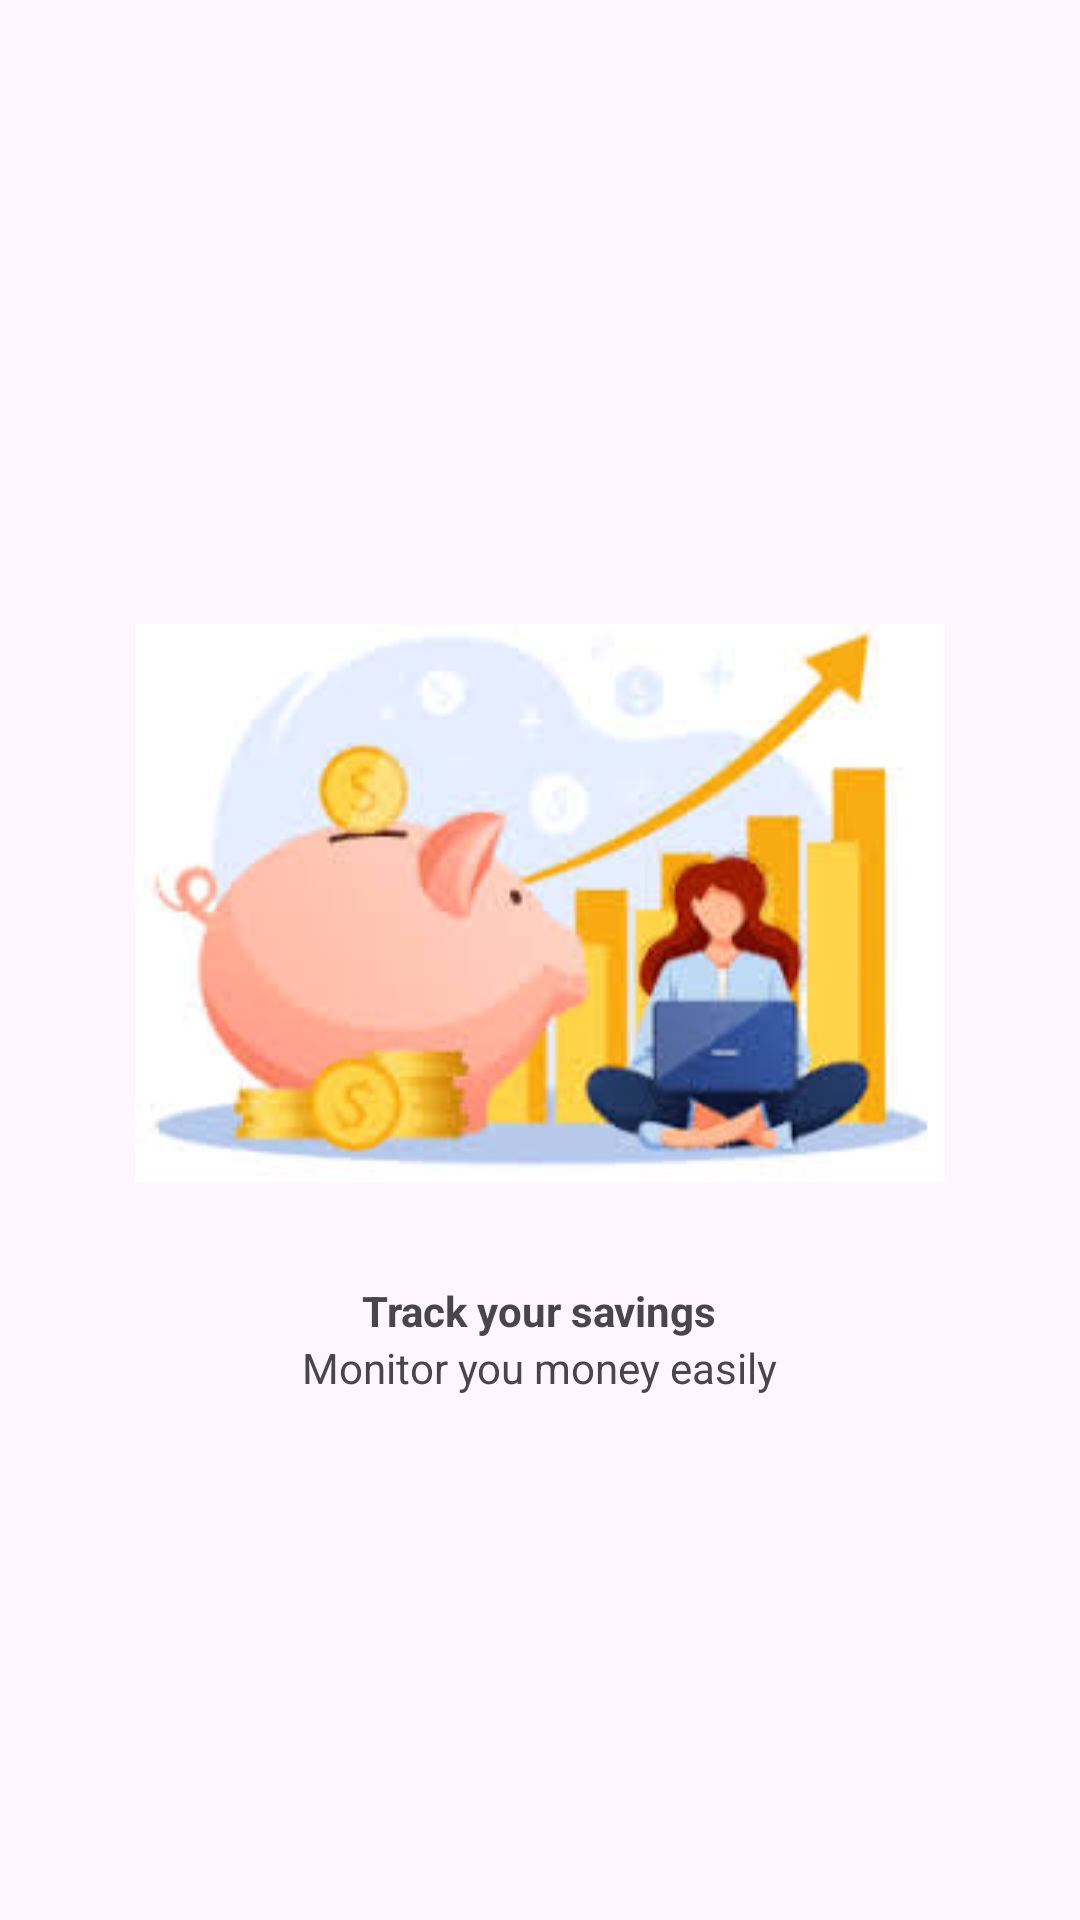

This screen was rendered from an Android layout file. Write that file and the resources it references.
<!-- AndroidManifest.xml: application theme Theme.CoinCrateProject -->
<!-- res/layout/getstarted_page.xml -->
<?xml version="1.0" encoding="utf-8"?>
<LinearLayout xmlns:android="http://schemas.android.com/apk/res/android"
    xmlns:app="http://schemas.android.com/apk/res-auto"
    xmlns:tools="http://schemas.android.com/tools"
    android:id="@+id/main"
    android:layout_width="match_parent"
    android:layout_height="match_parent"
    android:orientation="vertical"
    android:gravity="center">

    <ImageView
        android:layout_width="wrap_content"
        android:layout_height="253dp"
        android:src="@drawable/image1" />

    <TextView
        android:layout_width="wrap_content"
        android:layout_height="wrap_content"
        android:text="Track your savings"
        android:textStyle="bold"
        />
    <TextView
        android:layout_width="wrap_content"
        android:layout_height="wrap_content"
        android:text="Monitor you money easily"
        />

</LinearLayout>
<!-- resources referenced by this layout -->
<resources>
  <!-- drawable image1: jpg bitmap (drawable, 8786 bytes) -->
  <style name="Theme.CoinCrateProject" parent="Base.Theme.CoinCrateProject" />
  <style name="Base.Theme.CoinCrateProject" parent="Theme.Material3.DayNight.NoActionBar">
          
          
      </style>
</resources>
